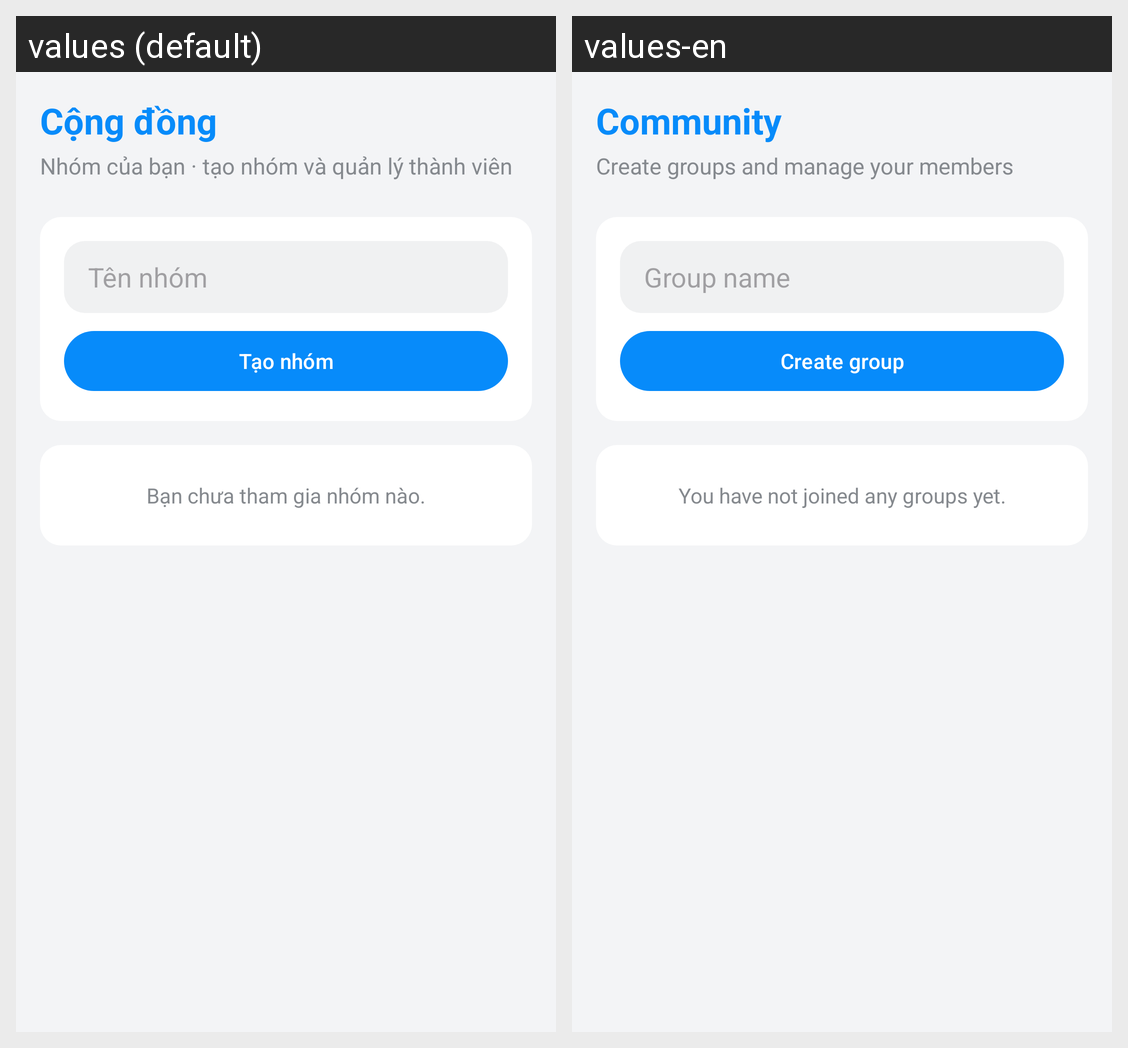

The Android screen above is rendered under two locales of the same app. Produce the string resources it draws, with the default and per-locale values.
Android screen res/layout/fragment_discover.xml rendered under 2 locales, left to right: values (default), values-en. Device: Nexus 5 (rendered at 1080×1920; each locale shown at half size, 540×960, under a caption strip naming it); theme Theme.UTEChat.
Strings drawn on this screen, with the default value and each locale's value (text and hints the layout hard-codes, and strings that could not be matched under every locale, appear in the picture but are not listed):

discover_title
  values: Cộng đồng
  values-en: Community

discover_subtitle
  values: Nhóm của bạn · tạo nhóm và quản lý thành viên
  values-en: Create groups and manage your members

groups_name_hint
  values: Tên nhóm
  values-en: Group name

groups_create_button
  values: Tạo nhóm
  values-en: Create group

groups_empty
  values: Bạn chưa tham gia nhóm nào.
  values-en: You have not joined any groups yet.
